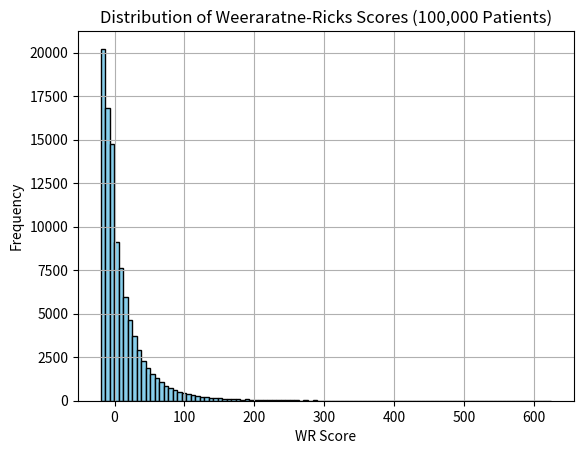

Write the Python code that produced this figure.
import numpy as np
import pandas as pd
import matplotlib.pyplot as plt
import math

# -----------------------------
# WR Formula (vectorized version)
# -----------------------------
def compute_wr_scores(df):
    dep_term = np.where(
        df["D"] == 0,
        0,
        df["D"] * (np.log(df["a"] + 1) / 2 + 1)
    )

    success_term = (df["S"] + df["S_prev"]) / 100
    transplant_term = df["n"] + 1
    age_penalty = 0.01 * np.abs(25 - df["A"]) + 1

    scores = (dep_term * success_term / transplant_term) * (
        df["Q"] * df["L"] * df["C"] / age_penalty
    ) - df["R"]

    return scores


# -----------------------------
# Generate synthetic dataset
# -----------------------------
def generate_synthetic_patients(n=100000):
    np.random.seed(42)  # reproducibility

    df = pd.DataFrame({
        "id": np.arange(1, n + 1),

        # Age: realistic transplant ages (skewed older)
        "A": np.random.normal(loc=50, scale=15, size=n).clip(1, 85),

        # Dependents: 0–6, skewed toward fewer
        "D": np.random.choice([0,1,2,3,4,5,6], size=n, p=[0.35,0.25,0.2,0.1,0.05,0.03,0.02]),

        # Mean age of dependents: if no dependents → 0
        "a": np.random.normal(loc=12, scale=8, size=n).clip(0, 80),
        
        # Success probability (S): 50–100
        "S": np.random.normal(loc=75, scale=10, size=n).clip(50, 100),

        # Previous success (S'): mostly 0
        "S_prev": np.random.choice([0, 60, 80, 90], size=n, p=[0.9, 0.05, 0.03, 0.02]),

        # Number of previous transplants: mostly 0
        "n": np.random.choice([0,1,2], size=n, p=[0.85, 0.12, 0.03]),

        # Lifestyle risk (R): 0–20
        "R": np.random.choice(range(0, 21), size=n, p=np.linspace(0.1, 0.9, 21)/np.sum(np.linspace(0.1, 0.9, 21))),

        # Quality of life (Q): 0.4–1.0
        "Q": np.random.uniform(0.4, 1.0, size=n),

        # Years of life post-transplant (L): 1–40
        "L": np.random.normal(loc=15, scale=8, size=n).clip(1, 40),

        # Critical need factor (C): weighted toward lower urgency
        "C": np.random.choice([1.0,1.1,1.2,1.3,1.4,1.5,2.0], size=n,
                              p=[0.25,0.25,0.2,0.15,0.1,0.04,0.01])
    })

    # If D = 0, set a = 0
    df.loc[df["D"] == 0, "a"] = 0

    return df


# -----------------------------
# Main execution
# -----------------------------
def main():
    print("Generating 100,000 synthetic patients...")
    df = generate_synthetic_patients(100000)

    print("Computing WR scores...")
    df["WR_score"] = compute_wr_scores(df)

    # Rank patients
    df_sorted = df.sort_values("WR_score", ascending=False)

    print("\nTop 10 highest-priority patients:")
    print(df_sorted.head(10)[["id", "WR_score", "A", "D", "S", "Q", "L", "C"]])

    print("\nScore summary statistics:")
    print(df["WR_score"].describe())

    # Plot distribution
    plt.hist(df["WR_score"], bins=100, color="skyblue", edgecolor="black")
    plt.title("Distribution of Weeraratne-Ricks Scores (100,000 Patients)")
    plt.xlabel("WR Score")
    plt.ylabel("Frequency")
    plt.grid(True)
    plt.show()

    # Save dataset
    df.to_csv("synthetic_100k_patients.csv", index=False)
    print("\nSaved synthetic dataset as synthetic_100k_patients.csv")


if __name__ == "__main__":
    main()
